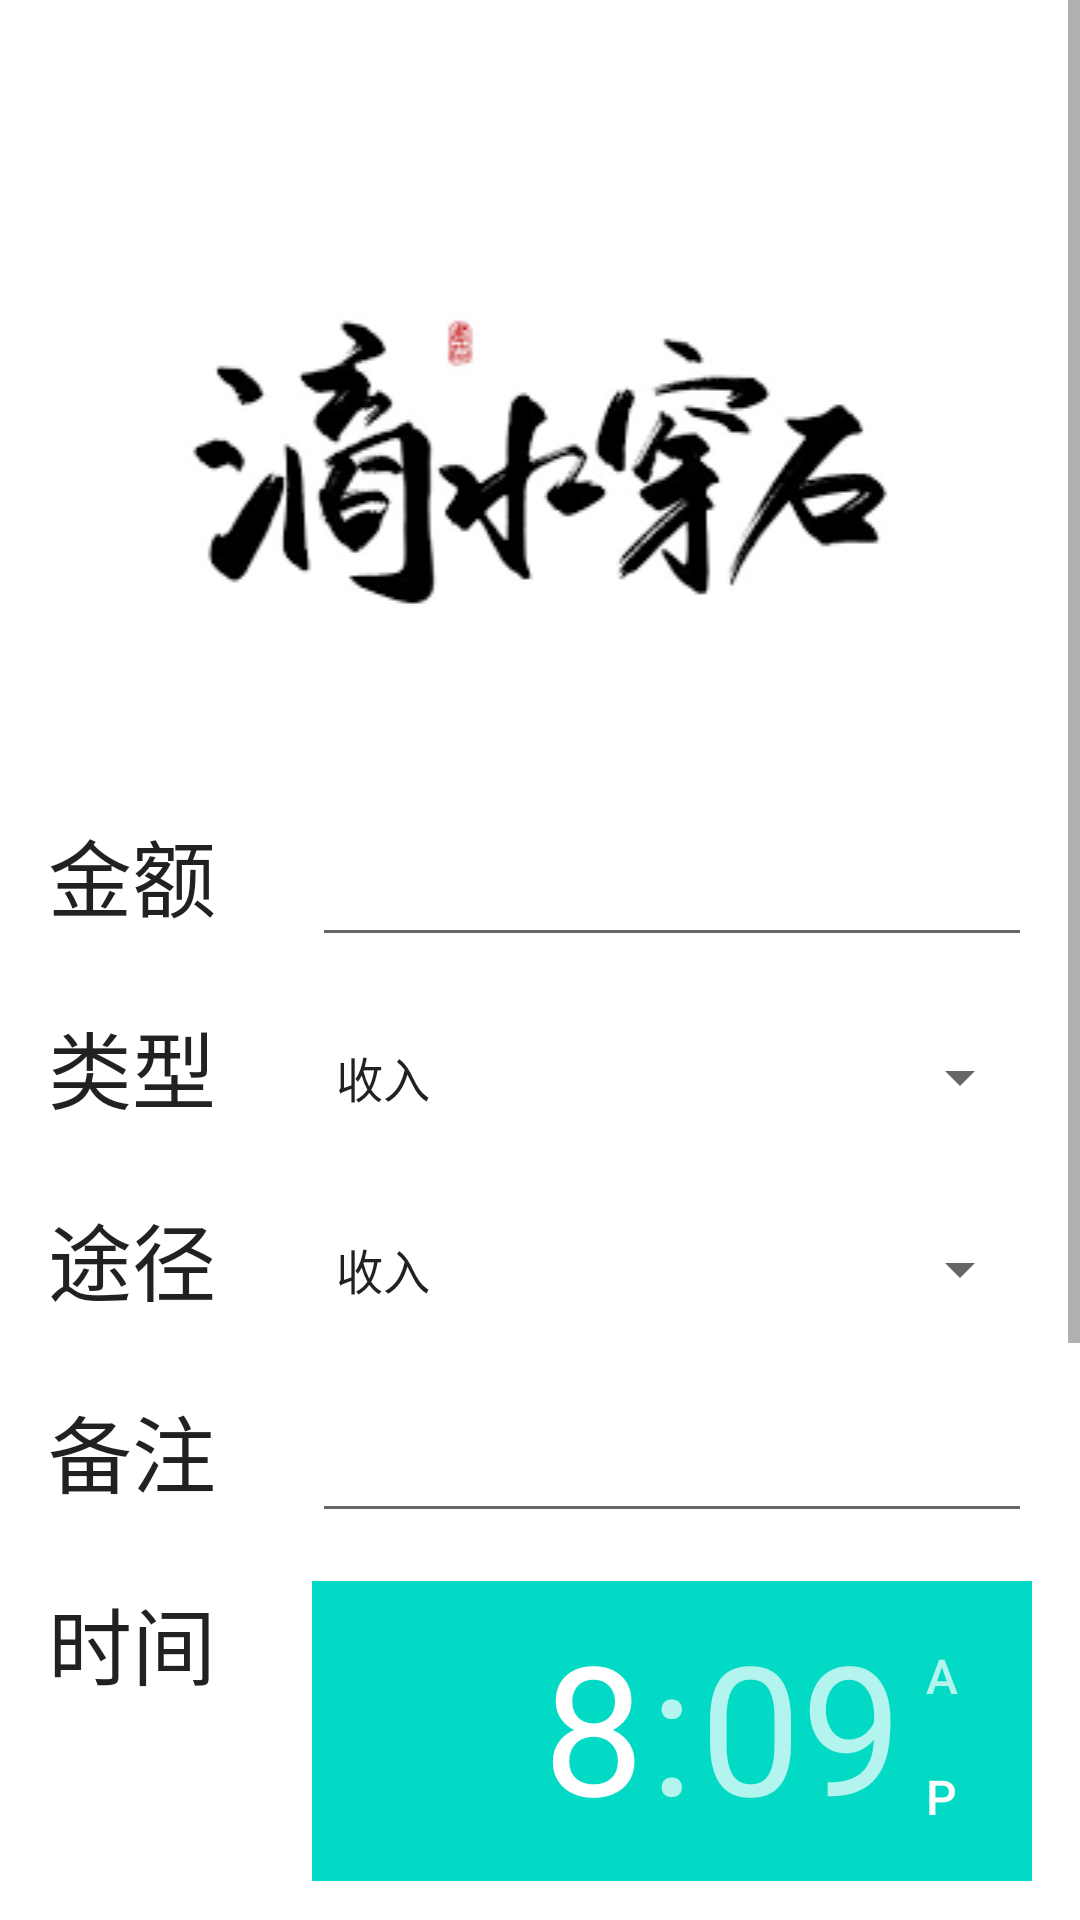

This screen was rendered from an Android layout file. Write that file and the resources it references.
<!-- AndroidManifest.xml: application theme Theme.MoneyFoot -->
<!-- res/layout/content_bill.xml -->
<?xml version="1.0" encoding="utf-8"?>
<ScrollView xmlns:app="http://schemas.android.com/apk/res-auto"
    xmlns:tools="http://schemas.android.com/tools"
    android:layout_width="match_parent"
    android:layout_height="match_parent"
    xmlns:android="http://schemas.android.com/apk/res/android">
<androidx.constraintlayout.widget.ConstraintLayout
    android:layout_width="match_parent"
    android:layout_height="wrap_content"
    app:layout_behavior="@string/appbar_scrolling_view_behavior"
    tools:showIn="@layout/app_bar_bill">


    <TextView
        android:id="@+id/moneyText"
        android:layout_width="wrap_content"
        android:layout_height="48dp"
        android:layout_marginStart="16dp"
        android:layout_marginTop="16dp"
        android:layout_marginEnd="16dp"
        android:fontFamily="sans-serif-thin"
        android:text="金额"
        android:textAppearance="@style/TextAppearance.AppCompat.Large"
        android:textSize="28sp"
        app:layout_constraintEnd_toStartOf="@+id/decimal"
        app:layout_constraintHorizontal_bias="0.0"
        app:layout_constraintStart_toStartOf="parent"
        app:layout_constraintTop_toBottomOf="@id/imageView" />

    <EditText
        android:id="@+id/decimal"
        android:layout_width="0dp"
        android:layout_height="48dp"
        android:layout_marginStart="16dp"
        android:layout_marginTop="16dp"
        android:layout_marginEnd="16dp"
        android:autofillHints="请输入金额"
        android:ems="10"
        android:inputType="numberDecimal"
        app:layout_constraintEnd_toEndOf="parent"
        app:layout_constraintStart_toEndOf="@+id/moneyText"
        app:layout_constraintTop_toBottomOf="@id/imageView"
        tools:ignore="SpeakableTextPresentCheck" />

    <TextView
        android:id="@+id/type"
        android:layout_width="wrap_content"
        android:layout_height="48dp"
        android:layout_marginStart="16dp"
        android:layout_marginTop="16dp"
        android:layout_marginEnd="16dp"
        android:fontFamily="sans-serif-thin"
        android:text="类型"
        android:textAppearance="@style/TextAppearance.AppCompat.Large"
        android:textSize="28sp"
        app:layout_constraintEnd_toStartOf="@+id/typeSpinner"
        app:layout_constraintStart_toStartOf="parent"
        app:layout_constraintTop_toBottomOf="@+id/moneyText" />

    <Spinner
        android:id="@+id/typeSpinner"
        style="@android:style/Widget.Material.Spinner"
        android:layout_width="0dp"
        android:layout_height="48dp"
        android:layout_marginStart="16dp"
        android:layout_marginTop="16dp"
        android:layout_marginEnd="16dp"
        android:entries="@array/type"
        app:layout_constraintEnd_toEndOf="parent"
        app:layout_constraintHorizontal_bias="1.0"
        app:layout_constraintStart_toEndOf="@+id/type"
        app:layout_constraintTop_toBottomOf="@+id/decimal" />

    <TextView
        android:id="@+id/access"
        android:layout_width="wrap_content"
        android:layout_height="48dp"
        android:layout_marginStart="16dp"
        android:layout_marginTop="16dp"
        android:layout_marginEnd="16dp"
        android:fontFamily="sans-serif-thin"
        android:text="途径"
        android:textAppearance="@style/TextAppearance.AppCompat.Large"
        android:textSize="28sp"
        app:layout_constraintStart_toStartOf="parent"
        app:layout_constraintEnd_toStartOf="@+id/accessSpinner"
        app:layout_constraintTop_toBottomOf="@+id/type"/>

    <Spinner
        android:id="@+id/accessSpinner"
        style="@android:style/Widget.Material.Spinner"
        android:layout_width="0dp"
        android:layout_height="48dp"
        android:layout_marginStart="16dp"
        android:layout_marginTop="16dp"
        android:layout_marginEnd="16dp"
        android:entries="@array/type"
        app:layout_constraintEnd_toEndOf="parent"
        app:layout_constraintStart_toEndOf="@+id/access"
        app:layout_constraintTop_toBottomOf="@+id/typeSpinner" />

    <ImageView
        android:id="@+id/imageView"
        android:layout_width="0dp"
        android:layout_height="wrap_content"
        android:layout_marginTop="72dp"
        android:src="@drawable/bill_banner"
        app:layout_constraintEnd_toEndOf="parent"
        app:layout_constraintStart_toStartOf="parent"
        app:layout_constraintTop_toTopOf="parent" />

    <TextView
        android:id="@+id/time"
        android:layout_width="wrap_content"
        android:layout_height="48dp"
        android:layout_marginStart="16dp"
        android:layout_marginTop="16dp"
        android:layout_marginEnd="16dp"
        android:fontFamily="sans-serif-thin"
        android:text="时间"
        android:textAppearance="@style/TextAppearance.AppCompat.Large"
        android:textSize="28sp"
        app:layout_constraintEnd_toStartOf="@+id/editTextTime"
        app:layout_constraintStart_toStartOf="parent"
        app:layout_constraintTop_toBottomOf="@+id/commentText" />


    <TimePicker
        android:id="@+id/editTextTime"
        android:layout_width="0dp"
        android:layout_height="wrap_content"
        android:layout_marginStart="16dp"
        android:layout_marginTop="16dp"
        android:layout_marginEnd="16dp"
        android:ems="10"
        android:inputType="time"
        app:layout_constraintStart_toEndOf="@+id/time"
        app:layout_constraintEnd_toEndOf="parent"
        app:layout_constraintTop_toBottomOf="@+id/comment" />

    <TextView
        android:id="@+id/commentText"
        android:layout_width="wrap_content"
        android:layout_height="48dp"
        android:layout_marginStart="16dp"
        android:layout_marginTop="16dp"
        android:layout_marginEnd="16dp"
        android:fontFamily="sans-serif-thin"
        android:text="备注"
        android:textAppearance="@style/TextAppearance.AppCompat.Large"
        android:textSize="28sp"
        app:layout_constraintEnd_toStartOf="@+id/comment"
        app:layout_constraintHorizontal_bias="0.0"
        app:layout_constraintStart_toStartOf="parent"
        app:layout_constraintTop_toBottomOf="@id/access" />

    <EditText
        android:id="@+id/comment"
        android:layout_width="0dp"
        android:layout_height="48dp"
        android:layout_marginStart="16dp"
        android:layout_marginTop="16dp"
        android:layout_marginEnd="16dp"
        android:autofillHints="请输入注释"
        android:ems="10"
        android:inputType="text"
        app:layout_constraintEnd_toEndOf="parent"
        app:layout_constraintStart_toEndOf="@+id/commentText"
        app:layout_constraintTop_toBottomOf="@id/accessSpinner"
        tools:ignore="SpeakableTextPresentCheck" />


</androidx.constraintlayout.widget.ConstraintLayout>
</ScrollView>
<!-- res/layout/app_bar_bill.xml (included above) -->
<?xml version="1.0" encoding="utf-8"?>
<androidx.coordinatorlayout.widget.CoordinatorLayout xmlns:android="http://schemas.android.com/apk/res/android"
    xmlns:app="http://schemas.android.com/apk/res-auto"
    xmlns:tools="http://schemas.android.com/tools"
    android:layout_width="match_parent"
    android:layout_height="match_parent"
    tools:context=".BillActivity">

    <com.google.android.material.appbar.AppBarLayout
        android:id="@+id/appBarLayout"
        android:layout_width="match_parent"
        android:layout_height="wrap_content"
        android:theme="@style/Theme.MoneyFoot.AppBarOverlay">

        <androidx.appcompat.widget.Toolbar
            android:id="@+id/toolbar"
            android:layout_width="match_parent"
            android:layout_height="?attr/actionBarSize"
            android:background="@color/teal_700"
            app:popupTheme="@style/Theme.MoneyFoot.PopupOverlay"
            app:navigationIcon="?attr/actionModeCloseDrawable"
            app:title="添加账单"/>

    </com.google.android.material.appbar.AppBarLayout>

    <include layout="@layout/content_bill" />

    <com.google.android.material.floatingactionbutton.FloatingActionButton
        android:id="@+id/fab"
        android:layout_width="wrap_content"
        android:layout_height="wrap_content"
        android:layout_gravity="bottom|end"
        android:layout_marginEnd="@dimen/fab_margin"
        android:layout_marginBottom="16dp"
        app:srcCompat="@android:drawable/ic_menu_send" />


</androidx.coordinatorlayout.widget.CoordinatorLayout>
<!-- resources referenced by this layout -->
<resources>
  <string-array name="type">
          <item>收入</item>
          <item>支出</item>
      </string-array>
  <!-- drawable bill_banner: png bitmap (drawable, 5864 bytes) -->
  <style name="Theme.MoneyFoot.AppBarOverlay" parent="ThemeOverlay.AppCompat.Dark.ActionBar" />
  <style name="Theme.MoneyFoot.PopupOverlay" parent="ThemeOverlay.AppCompat.Light" />
  <style name="Theme.MoneyFoot" parent="Theme.MaterialComponents.DayNight.DarkActionBar">
          
          <item name="colorPrimary">@color/purple_500</item>
          <item name="colorPrimaryVariant">@color/purple_700</item>
          <item name="colorOnPrimary">@color/white</item>
          
          <item name="colorSecondary">@color/teal_200</item>
          <item name="colorSecondaryVariant">@color/teal_700</item>
          <item name="colorOnSecondary">@color/black</item>
          
          <item name="android:statusBarColor">?attr/colorPrimaryVariant</item>
          
      </style>
  <!-- not gathered from this repository: default colours our renderer supplied (Android Studio template values) -->
  <color name="purple_500">#FF6200EE</color>
  <color name="purple_700">#FF3700B3</color>
  <color name="teal_200">#FF03DAC5</color>
  <color name="teal_700">#FF018786</color>
  <color name="black">#FF000000</color>
  <color name="white">#FFFFFFFF</color>
</resources>
